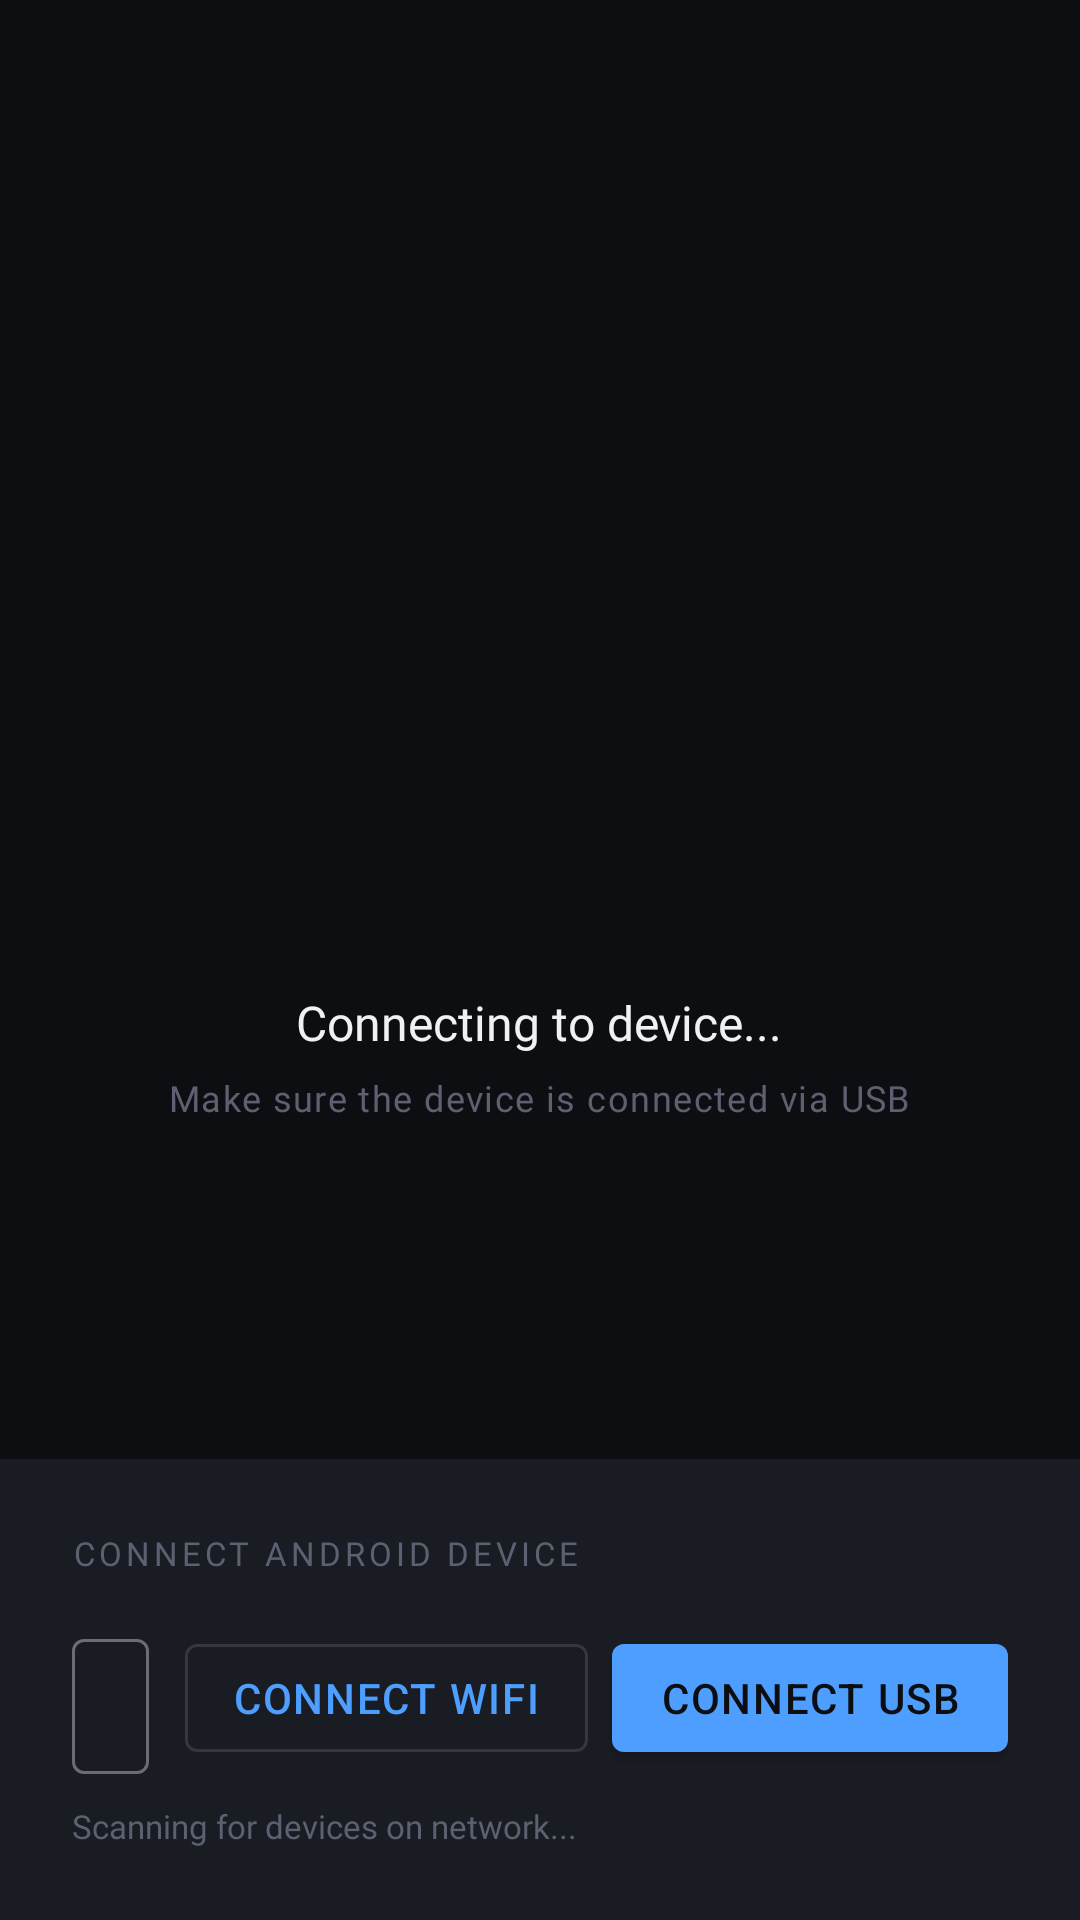

Layout XML and referenced resources for this Android screen:
<!-- AndroidManifest.xml: activity theme Theme.CarMirror.Fullscreen -->
<!-- res/layout/activity_android_mirror.xml -->
<?xml version="1.0" encoding="utf-8"?>
<androidx.constraintlayout.widget.ConstraintLayout
    xmlns:android="http://schemas.android.com/apk/res/android"
    xmlns:app="http://schemas.android.com/apk/res-auto"
    android:layout_width="match_parent"
    android:layout_height="match_parent"
    android:background="@color/bg_primary">

    
    <SurfaceView
        android:id="@+id/surfaceMirror"
        android:layout_width="match_parent"
        android:layout_height="match_parent" />

    
    <LinearLayout
        android:id="@+id/layoutLoading"
        android:layout_width="match_parent"
        android:layout_height="match_parent"
        android:orientation="vertical"
        android:gravity="center"
        android:background="@color/bg_primary"
        app:layout_constraintTop_toTopOf="parent">

        <ProgressBar
            android:id="@+id/progressBar"
            android:layout_width="48dp"
            android:layout_height="48dp"
            android:indeterminateTint="@color/accent_green" />

        <TextView
            android:id="@+id/tvStatus"
            android:layout_width="wrap_content"
            android:layout_height="wrap_content"
            android:text="Connecting to device..."
            android:textColor="@color/text_primary"
            android:textSize="16sp"
            android:fontFamily="@font/display"
            android:layout_marginTop="16dp" />

        <TextView
            android:id="@+id/tvSubStatus"
            android:layout_width="wrap_content"
            android:layout_height="wrap_content"
            android:text="Make sure the device is connected via USB"
            android:textColor="@color/text_muted"
            android:textSize="12sp"
            android:fontFamily="@font/mono"
            android:layout_marginTop="6dp"
            android:letterSpacing="0.04" />

    </LinearLayout>

    
    <LinearLayout
        android:id="@+id/layoutHud"
        android:layout_width="match_parent"
        android:layout_height="wrap_content"
        android:orientation="horizontal"
        android:padding="12dp"
        android:background="@color/hud_bg"
        android:visibility="gone"
        app:layout_constraintTop_toTopOf="parent">

        <TextView
            android:id="@+id/tvHudTitle"
            android:layout_width="0dp"
            android:layout_height="wrap_content"
            android:layout_weight="1"
            android:text="● Android Mirror"
            android:textColor="@color/accent_green"
            android:textSize="12sp"
            android:fontFamily="@font/mono" />

        <TextView
            android:id="@+id/tvHudFps"
            android:layout_width="wrap_content"
            android:layout_height="wrap_content"
            android:text="-- fps"
            android:textColor="@color/text_muted"
            android:textSize="12sp"
            android:fontFamily="@font/mono"
            android:layout_marginEnd="16dp" />

        <TextView
            android:id="@+id/btnDisconnect"
            android:layout_width="wrap_content"
            android:layout_height="wrap_content"
            android:text="✕ disconnect"
            android:textColor="@color/text_muted"
            android:textSize="12sp"
            android:fontFamily="@font/mono"
            android:clickable="true"
            android:focusable="true"
            android:padding="4dp" />

    </LinearLayout>

    
    <LinearLayout
        android:id="@+id/layoutConnectPanel"
        android:layout_width="match_parent"
        android:layout_height="wrap_content"
        android:orientation="vertical"
        android:padding="24dp"
        android:background="@color/card_bg"
        app:layout_constraintBottom_toBottomOf="parent">

        <TextView
            android:layout_width="wrap_content"
            android:layout_height="wrap_content"
            android:text="CONNECT ANDROID DEVICE"
            android:textColor="@color/text_muted"
            android:textSize="11sp"
            android:letterSpacing="0.12"
            android:fontFamily="@font/mono"
            android:layout_marginBottom="16dp" />

        <LinearLayout
            android:layout_width="match_parent"
            android:layout_height="wrap_content"
            android:orientation="horizontal"
            android:gravity="center_vertical">

            <com.google.android.material.textfield.TextInputLayout
                android:id="@+id/tilIpInput"
                android:layout_width="0dp"
                android:layout_height="wrap_content"
                android:layout_weight="1"
                android:hint="Device IP  (e.g. 192.168.1.42)"
                style="@style/Widget.MaterialComponents.TextInputLayout.OutlinedBox.Dense"
                android:layout_marginEnd="12dp">

                <com.google.android.material.textfield.TextInputEditText
                    android:id="@+id/etDeviceIp"
                    android:layout_width="match_parent"
                    android:layout_height="wrap_content"
                    android:inputType="textUri"
                    android:fontFamily="@font/mono"
                    android:textSize="14sp" />

            </com.google.android.material.textfield.TextInputLayout>

            <com.google.android.material.button.MaterialButton
                android:id="@+id/btnConnectWifi"
                android:layout_width="wrap_content"
                android:layout_height="wrap_content"
                android:text="Connect WiFi"
                android:layout_marginEnd="8dp"
                style="@style/Widget.MaterialComponents.Button.OutlinedButton" />

            <com.google.android.material.button.MaterialButton
                android:id="@+id/btnConnectUsb"
                android:layout_width="wrap_content"
                android:layout_height="wrap_content"
                android:text="Connect USB"
                style="@style/Widget.MaterialComponents.Button" />

        </LinearLayout>

        <TextView
            android:id="@+id/tvDeviceList"
            android:layout_width="wrap_content"
            android:layout_height="wrap_content"
            android:text="Scanning for devices on network..."
            android:textColor="@color/text_muted"
            android:textSize="11sp"
            android:fontFamily="@font/mono"
            android:layout_marginTop="10dp" />

    </LinearLayout>

</androidx.constraintlayout.widget.ConstraintLayout>
<!-- resources referenced by this layout -->
<resources>
  <color name="accent_green">#3DD68C</color>
  <color name="bg_primary">#0D0E11</color>
  <color name="card_bg">#1A1C23</color>
  <color name="hud_bg">#CC0D0E11</color>
  <color name="text_muted">#5C6070</color>
  <color name="text_primary">#F0F1F4</color>
  <style name="Theme.CarMirror.Fullscreen" parent="Theme.CarMirror">
          <item name="android:windowFullscreen">true</item>
          <item name="android:windowLayoutInDisplayCutoutMode">shortEdges</item>
      </style>
  <style name="Theme.CarMirror" parent="Theme.MaterialComponents.DayNight.NoActionBar">
          <item name="colorPrimary">@color/accent_blue</item>
          <item name="colorPrimaryVariant">@color/accent_blue_dim</item>
          <item name="colorOnPrimary">@color/bg_primary</item>
          <item name="colorSecondary">@color/accent_green</item>
          <item name="colorOnSecondary">@color/bg_primary</item>
          <item name="colorSurface">@color/card_bg</item>
          <item name="colorOnSurface">@color/text_primary</item>
          <item name="android:windowBackground">@color/bg_primary</item>
          <item name="android:statusBarColor">@color/bg_primary</item>
          <item name="android:navigationBarColor">@color/bg_primary</item>
          <item name="android:textColorPrimary">@color/text_primary</item>
          <item name="android:textColorSecondary">@color/text_secondary</item>
          <item name="materialButtonStyle">@style/CarButton</item>
      </style>
  <color name="accent_blue">#4D9EFF</color>
  <color name="accent_blue_dim">#1A3A66</color>
  <color name="text_secondary">#9BA1B0</color>
  <style name="CarButton" parent="Widget.MaterialComponents.Button">
          <item name="android:textColor">@color/bg_primary</item>
          <item name="backgroundTint">@color/accent_blue</item>
          <item name="android:letterSpacing">0.04</item>
          <item name="cornerRadius">10dp</item>
      </style>
</resources>
